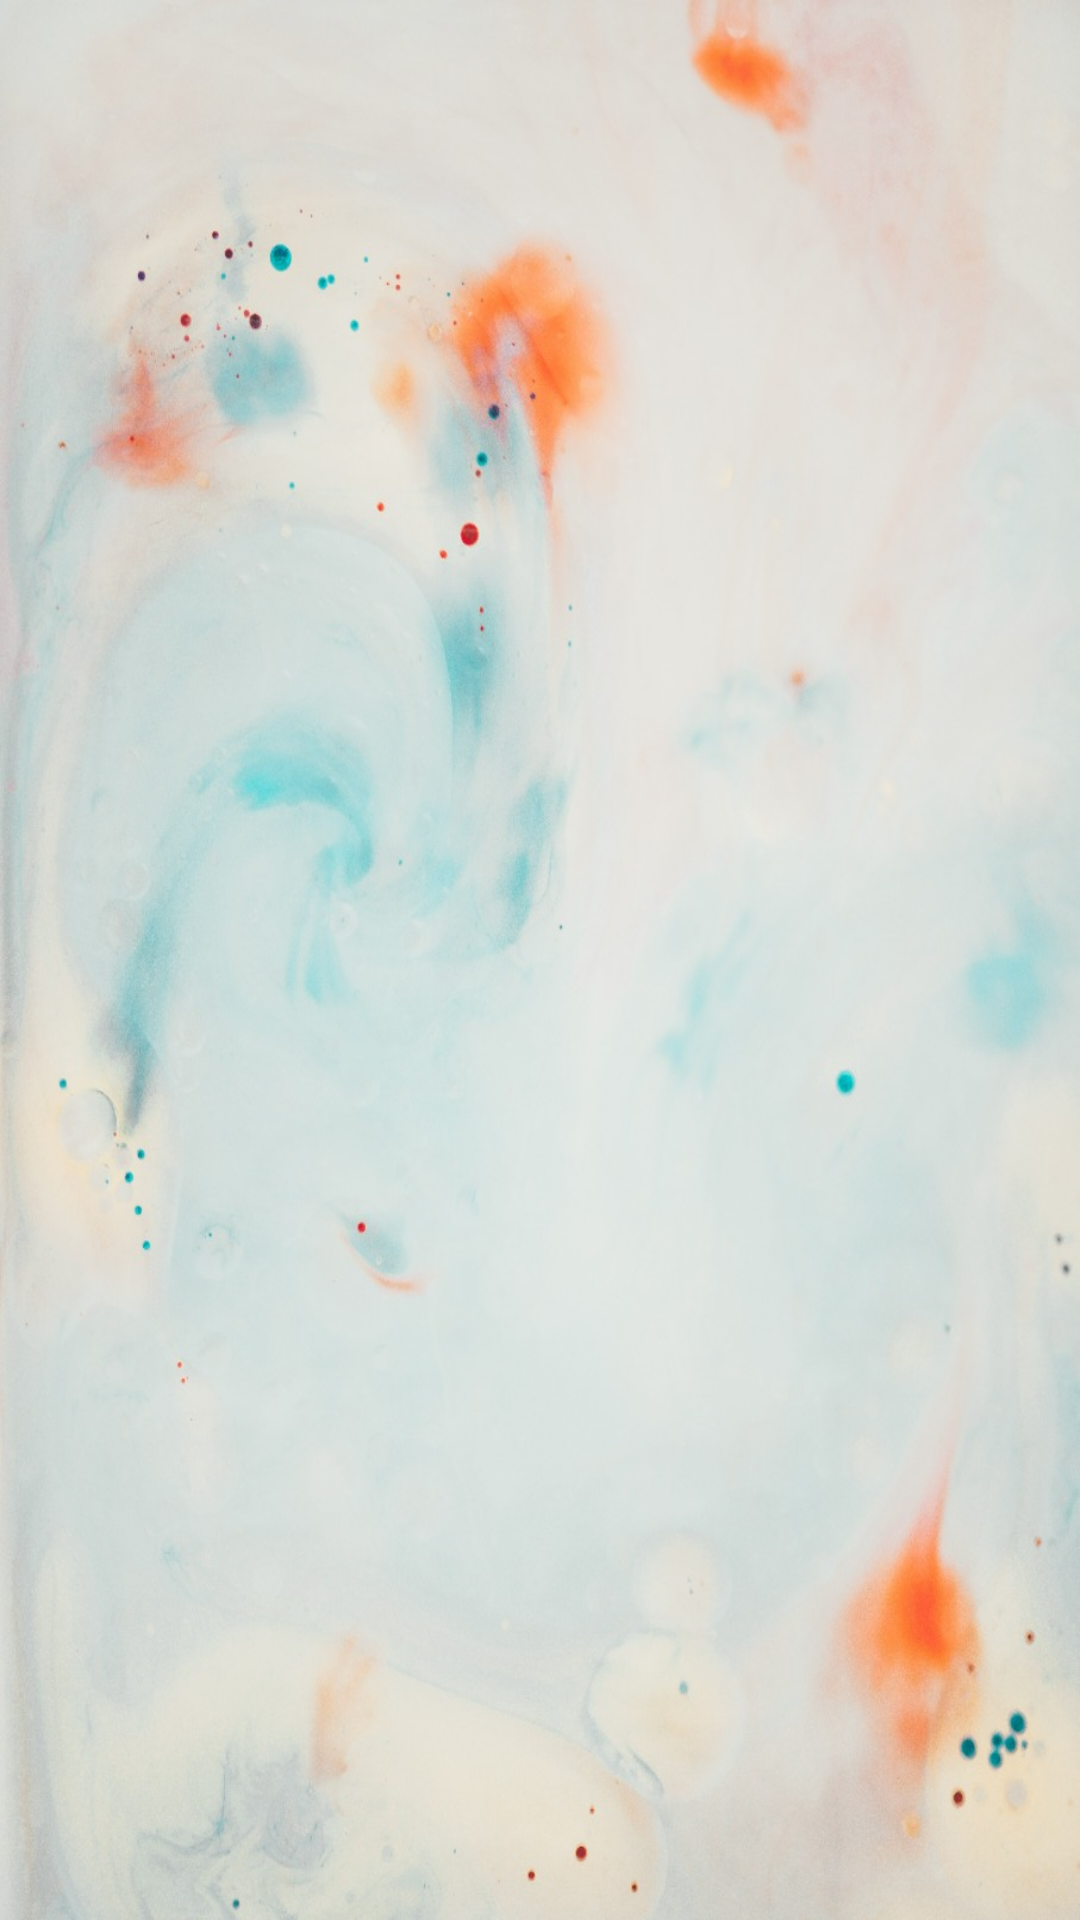

The Android layout XML behind this screen, and the referenced resources:
<!-- AndroidManifest.xml: application theme Theme.SharedPreferencesWithSplash -->
<!-- res/layout/activity_main.xml -->
<?xml version="1.0" encoding="utf-8"?>
<androidx.constraintlayout.widget.ConstraintLayout xmlns:android="http://schemas.android.com/apk/res/android"
    xmlns:app="http://schemas.android.com/apk/res-auto"
    xmlns:tools="http://schemas.android.com/tools"
    android:layout_width="match_parent"
    android:layout_height="match_parent"
    tools:context=".MainActivity"
    android:background="@drawable/splash">

    <ImageView
        android:layout_width="match_parent"
        android:layout_height="match_parent"
        app:layout_constraintBottom_toBottomOf="parent"
        app:layout_constraintEnd_toEndOf="parent"
        app:layout_constraintStart_toStartOf="parent"
        app:layout_constraintTop_toTopOf="parent" />

</androidx.constraintlayout.widget.ConstraintLayout>
<!-- resources referenced by this layout -->
<resources>
  <!-- drawable splash: jpg bitmap (drawable, 112582 bytes) -->
  <style name="Theme.SharedPreferencesWithSplash" parent="Theme.MaterialComponents.DayNight.DarkActionBar">
          
          <item name="colorPrimary">@color/purple_500</item>
          <item name="colorPrimaryVariant">@color/purple_700</item>
          <item name="colorOnPrimary">@color/white</item>
          
          <item name="colorSecondary">@color/teal_200</item>
          <item name="colorSecondaryVariant">@color/teal_700</item>
          <item name="colorOnSecondary">@color/black</item>
          
          <item name="android:statusBarColor">?attr/colorPrimaryVariant</item>
          
      </style>
  <!-- not gathered from this repository: default colours our renderer supplied (Android Studio template values) -->
  <color name="purple_500">#FF6200EE</color>
  <color name="purple_700">#FF3700B3</color>
  <color name="teal_200">#FF03DAC5</color>
  <color name="teal_700">#FF018786</color>
  <color name="black">#FF000000</color>
  <color name="white">#FFFFFFFF</color>
</resources>
